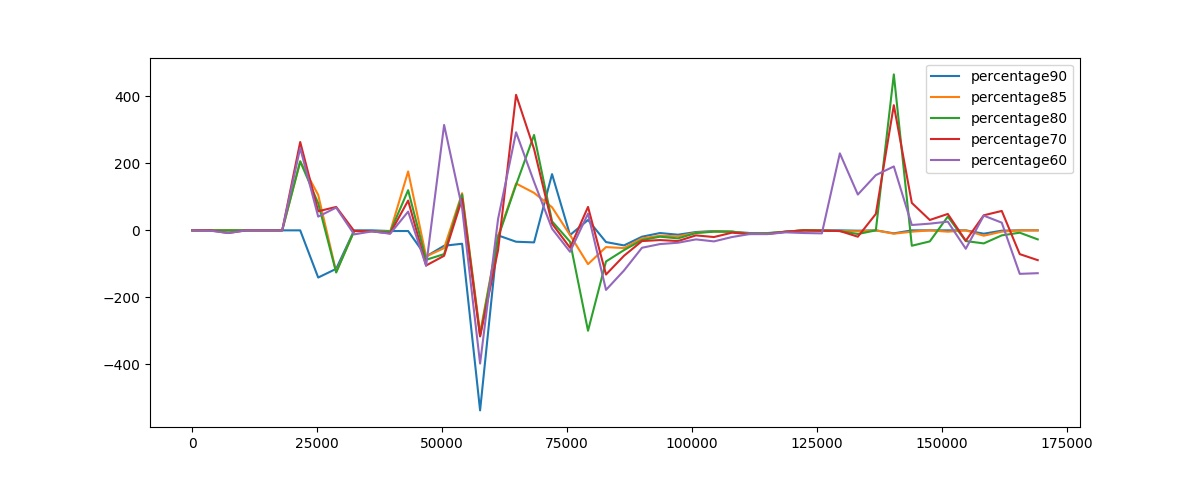

Data behind this chart, as committed beside it:
, percentage90, percentage85, percentage80, percentage70, percentage60, min, max
0, 0, 0, 0, 0, 0, ('percentage90', 'percentage85', 'percen…, ('percentage90', 'percentage85', 'percen…
3600, 0, 0, 0, 0, -1, ('percentage60',), ('percentage90', 'percentage85', 'percen…
7200, 0, 0, 0, -8, -8, ('percentage70', 'percentage60'), ('percentage90', 'percentage85', 'percen…
10800, 0, 0, 0, 0, 0, ('percentage90', 'percentage85', 'percen…, ('percentage90', 'percentage85', 'percen…
14400, 0, 0, 0, 0, 0, ('percentage90', 'percentage85', 'percen…, ('percentage90', 'percentage85', 'percen…
18000, 0, 0, 0, 0, 0, ('percentage90', 'percentage85', 'percen…, ('percentage90', 'percentage85', 'percen…
21600, 0, 206, 206, 264, 246, ('percentage90',), ('percentage70',)
25200, -141, 106, 81, 57, 41, ('percentage90',), ('percentage85',)
28800, -115, -124, -126, 70, 68, ('percentage80',), ('percentage70',)
32400, 0, -2, -2, -2, -12, ('percentage60',), ('percentage90',)
36000, 0, -2, -2, -3, -3, ('percentage70', 'percentage60'), ('percentage90',)
39600, -2, -4, -5, -9, -10, ('percentage60',), ('percentage90',)
43200, -2, 176, 120, 89, 56, ('percentage90',), ('percentage85',)
46800, -78, -78, -88, -105, -106, ('percentage60',), ('percentage90', 'percentage85')
50400, -46, -53, -71, -76, 315, ('percentage70',), ('percentage60',)
54000, -40, 111, 107, 94, 67, ('percentage90',), ('percentage85',)
57600, -538, -307, -315, -317, -398, ('percentage90',), ('percentage85',)
61200, -15, -17, -21, -59, 34, ('percentage70',), ('percentage60',)
64800, -34, 140, 136, 405, 293, ('percentage90',), ('percentage70',)
68400, -36, 112, 285, 243, 145, ('percentage90',), ('percentage80',)
72000, 168, 69, 27, 20, 5, ('percentage60',), ('percentage90',)
75600, -14, -14, -34, -52, -64, ('percentage60',), ('percentage90', 'percentage85')
79200, 31, -101, -300, 70, 50, ('percentage80',), ('percentage70',)
82800, -35, -50, -93, -132, -178, ('percentage60',), ('percentage90',)
86400, -45, -53, -59, -76, -120, ('percentage60',), ('percentage90',)
90000, -19, -24, -29, -32, -52, ('percentage60',), ('percentage90',)
93600, -8, -16, -19, -29, -41, ('percentage60',), ('percentage90',)
97200, -13, -18, -24, -32, -37, ('percentage60',), ('percentage90',)
100800, -5, -7, -8, -15, -27, ('percentage60',), ('percentage90',)
104400, -2, -3, -4, -20, -33, ('percentage60',), ('percentage90',)
108000, -4, -4, -4, -7, -20, ('percentage60',), ('percentage90', 'percentage85', 'percen…
111600, -8, -10, -11, -11, -11, ('percentage80', 'percentage70', 'percen…, ('percentage90',)
115200, -8, -9, -9, -11, -11, ('percentage70', 'percentage60'), ('percentage90',)
118800, -4, -4, -4, -4, -6, ('percentage60',), ('percentage90', 'percentage85', 'percen…
122400, 0, 0, 0, 0, -8, ('percentage60',), ('percentage90', 'percentage85', 'percen…
126000, 0, -1, -1, -1, -9, ('percentage60',), ('percentage90',)
129600, 0, -2, -2, -2, 230, ('percentage85', 'percentage80', 'percen…, ('percentage60',)
133200, -1, -3, -11, -19, 107, ('percentage70',), ('percentage60',)
136800, 0, 0, 0, 49, 165, ('percentage90', 'percentage85', 'percen…, ('percentage60',)
140400, -9, -10, 466, 374, 191, ('percentage85',), ('percentage80',)
144000, 0, -4, -46, 82, 16, ('percentage80',), ('percentage70',)
147600, 0, 0, -33, 31, 20, ('percentage80',), ('percentage70',)
151200, 0, -4, 41, 49, 26, ('percentage85',), ('percentage70',)
154800, 0, 0, -32, -31, -55, ('percentage60',), ('percentage90', 'percentage85')
158400, -10, -16, -39, 45, 44, ('percentage80',), ('percentage70',)
162000, -1, -4, -15, 58, 23, ('percentage80',), ('percentage70',)
165600, 0, 0, -7, -71, -130, ('percentage60',), ('percentage90', 'percentage85')
169200, 0, 0, -27, -89, -128, ('percentage60',), ('percentage90', 'percentage85')
